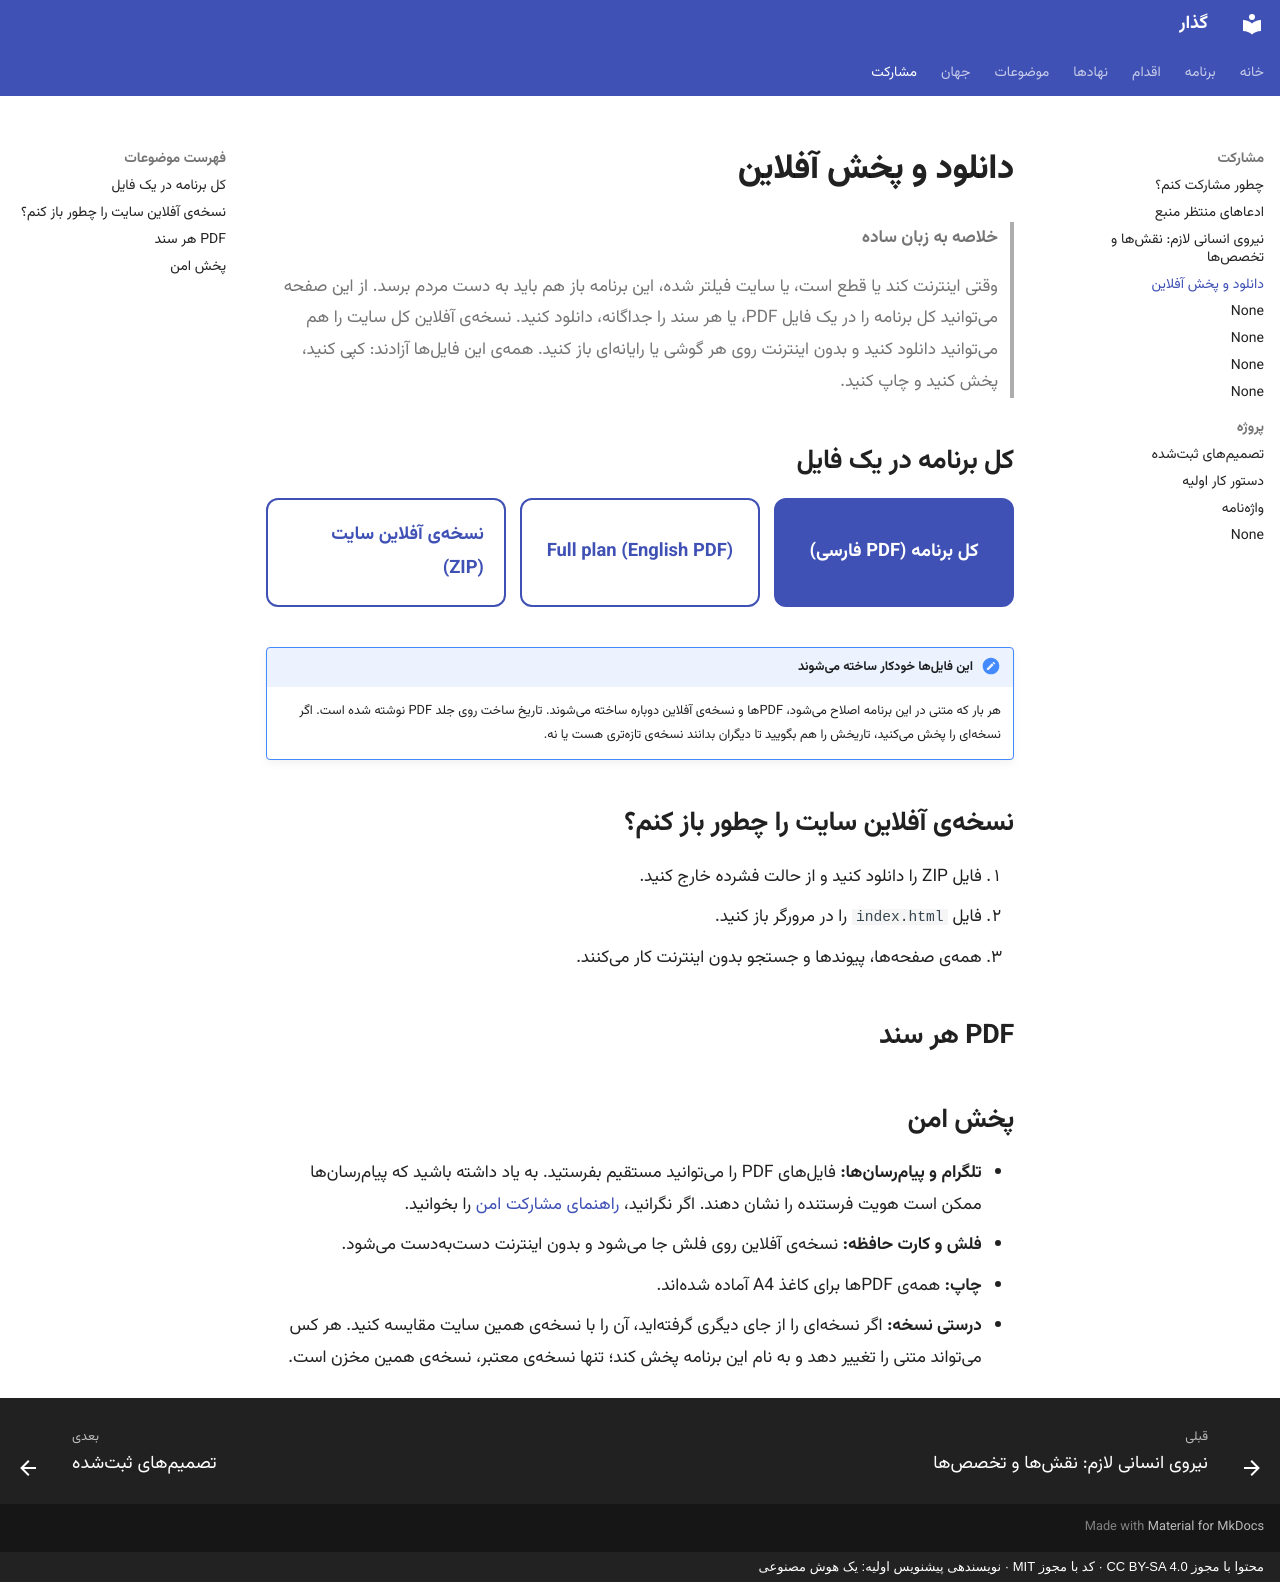

repository: 25mordad/iran-gozar · page: downloads/index.html · generator: mkdocs · copyright: محتوا با مجوز CC BY-SA 4.0 · کد با مجوز MIT · نویسندهی پیشنویس اولیه: یک هوش مصنوعی

---
title: دانلود و پخش آفلاین
description: نسخهی PDF کامل برنامه، PDF هر سند، و نسخهی آفلاین کل سایت برای پخش در تلگرام، پیامرسانها و فلش
---

# دانلود و پخش آفلاین

> **خلاصه به زبان ساده**
>
> وقتی اینترنت کند یا قطع است، یا سایت فیلتر شده، این برنامه باز هم باید به دست مردم برسد.
> از این صفحه میتوانید کل برنامه را در یک فایل PDF، یا هر سند را جداگانه، دانلود کنید.
> نسخهی آفلاین کل سایت را هم میتوانید دانلود کنید و بدون اینترنت روی هر گوشی یا رایانهای باز کنید.
> همهی این فایلها آزادند: کپی کنید، پخش کنید و چاپ کنید.

## کل برنامه در یک فایل

<div class="gozar-cta">
<a class="md-button md-button--primary" href="%%ROOT%%pdf/gozar-fa.pdf" download>کل برنامه (PDF فارسی)</a>
<a class="md-button" href="%%ROOT%%pdf/gozar-en.pdf" download>Full plan (English PDF)</a>
<a class="md-button" href="%%ROOT%%gozar-offline.zip" download>نسخهی آفلاین سایت (ZIP)</a>
</div>

!!! note "این فایلها خودکار ساخته میشوند"

    هر بار که متنی در این برنامه اصلاح میشود، PDFها و نسخهی آفلاین دوباره ساخته میشوند. تاریخ ساخت روی جلد PDF نوشته شده است.
    اگر نسخهای را پخش میکنید، تاریخش را هم بگویید تا دیگران بدانند نسخهی تازهتری هست یا نه.

## نسخهی آفلاین سایت را چطور باز کنم؟

1. فایل ZIP را دانلود کنید و از حالت فشرده خارج کنید.
2. فایل `index.html` را در مرورگر باز کنید.
3. همهی صفحهها، پیوندها و جستجو بدون اینترنت کار میکنند.

## PDF هر سند

<!-- gozar:pdf-list -->

## پخش امن

- **تلگرام و پیامرسانها:** فایلهای PDF را میتوانید مستقیم بفرستید. به یاد داشته باشید که پیامرسانها ممکن است هویت فرستنده را نشان دهند. اگر نگرانید، [راهنمای مشارکت امن](project/security.md) را بخوانید.
- **فلش و کارت حافظه:** نسخهی آفلاین روی فلش جا میشود و بدون اینترنت دستبهدست میشود.
- **چاپ:** همهی PDFها برای کاغذ A4 آماده شدهاند.
- **درستی نسخه:** اگر نسخهای را از جای دیگری گرفتهاید، آن را با نسخهی همین سایت مقایسه کنید. هر کس میتواند متنی را تغییر دهد و به نام این برنامه پخش کند؛ تنها نسخهی معتبر، نسخهی همین مخزن است.
